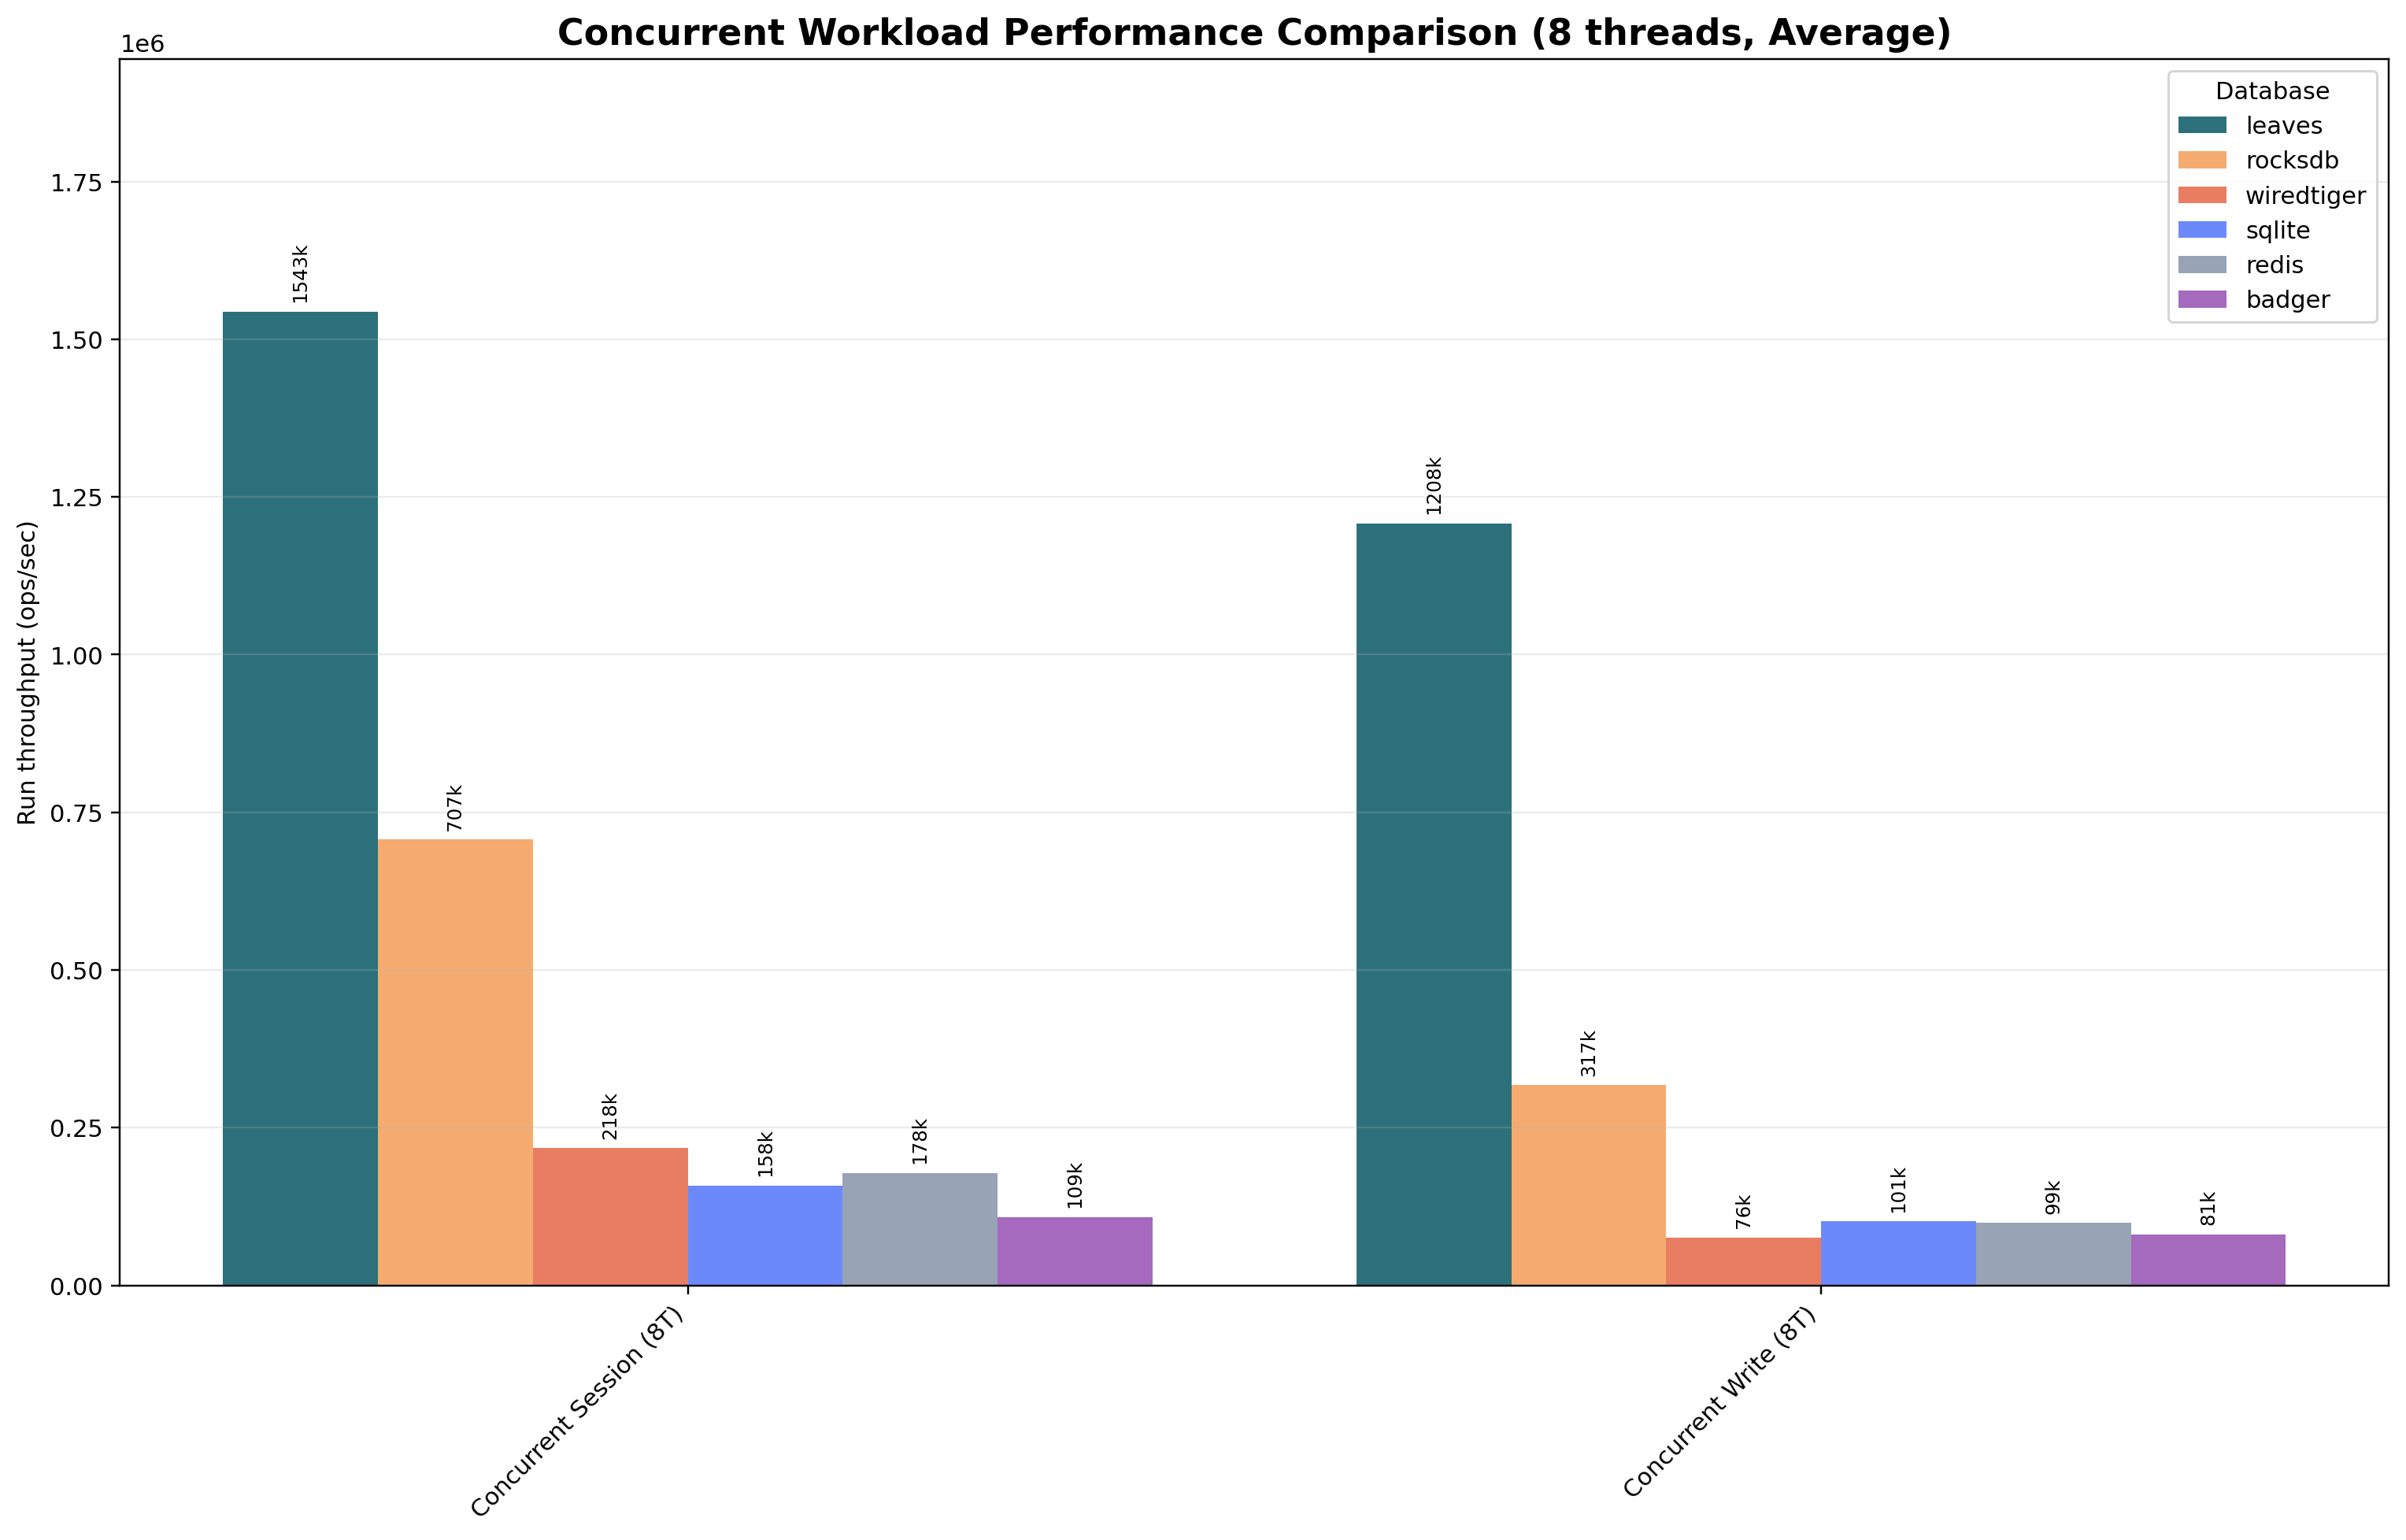

Values plotted in this chart, from the file beside it:
workload_label, badger, leaves, redis, rocksdb, sqlite, wiredtiger
Concurrent Session (8T), 108559, 1543360, 177854, 706584, 158181, 217630
Concurrent Write (8T), 80845, 1207750, 98846, 317351, 101258, 76008
